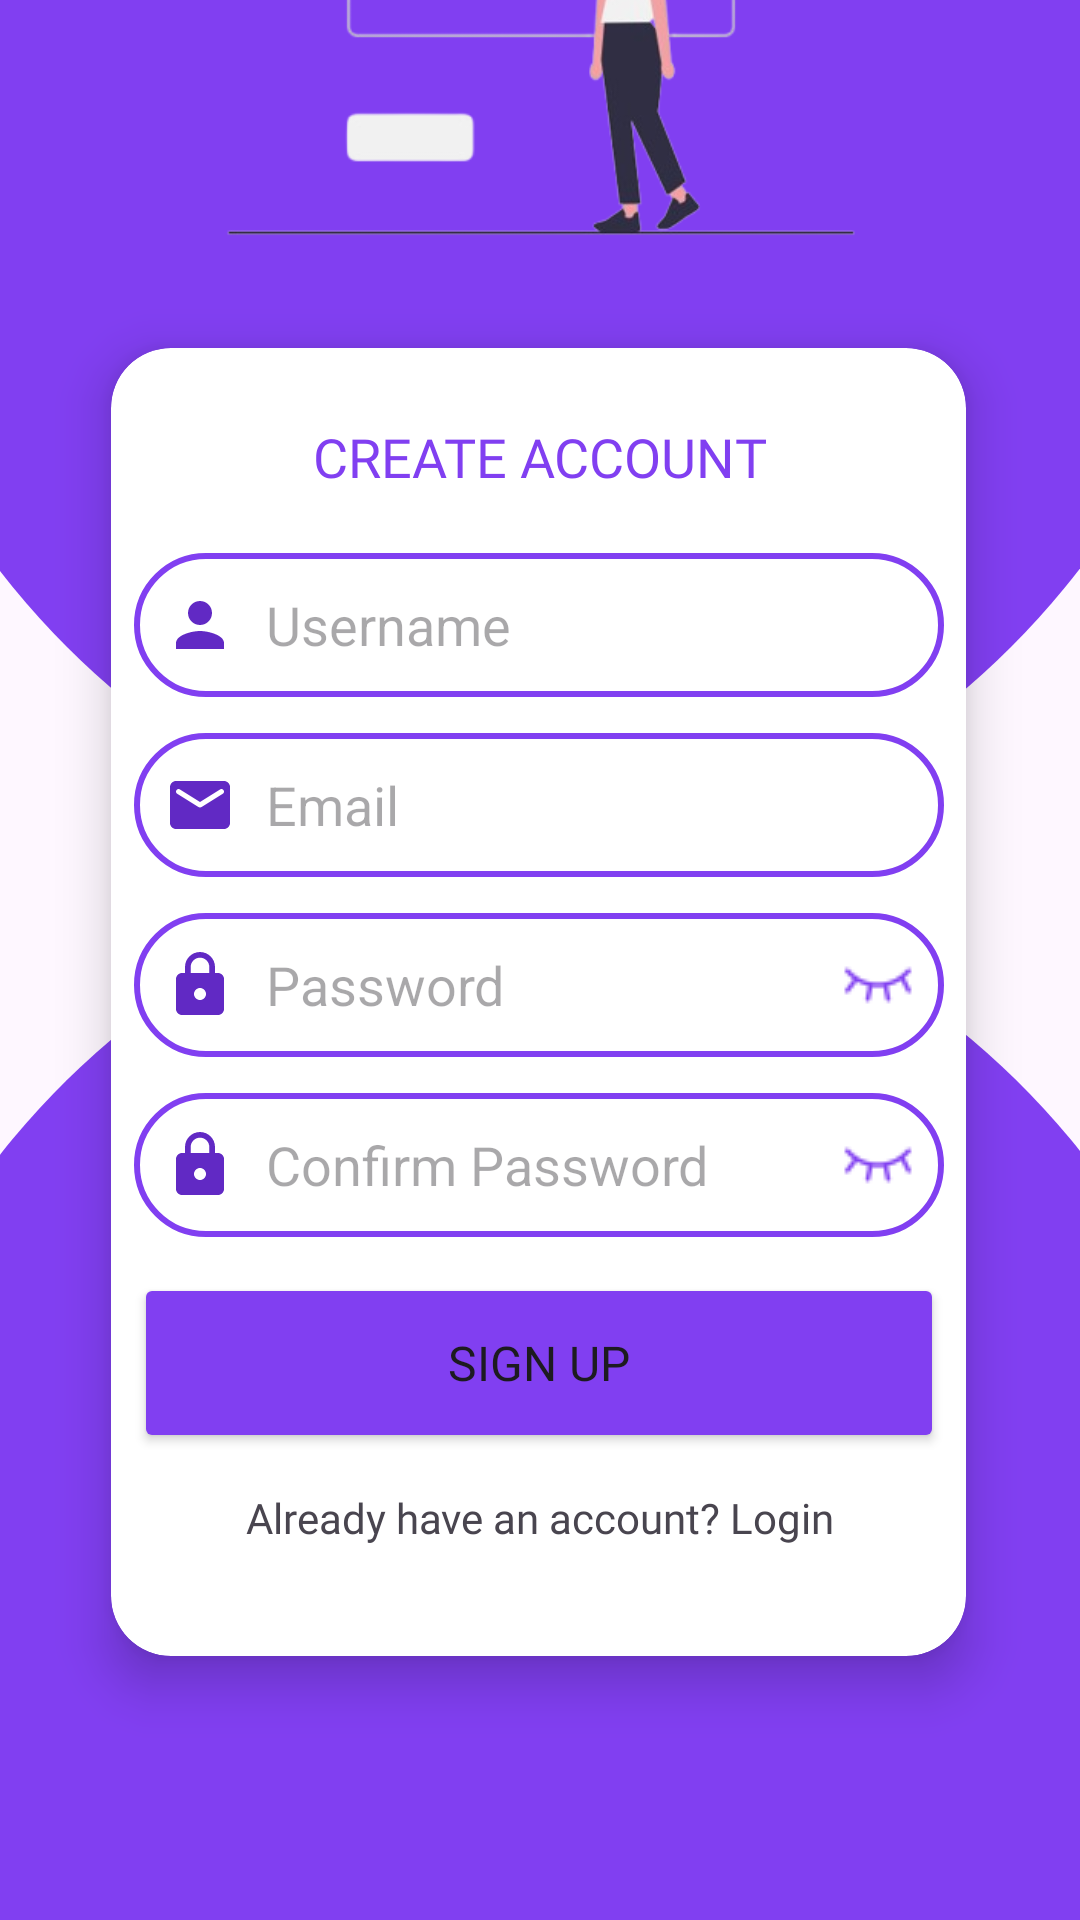

This screen was rendered from an Android layout file. Write that file and the resources it references.
<!-- AndroidManifest.xml: application theme Theme.Learnura -->
<!-- res/layout/activity_sign_up.xml -->
<?xml version="1.0" encoding="utf-8"?>
<androidx.constraintlayout.widget.ConstraintLayout xmlns:android="http://schemas.android.com/apk/res/android"
    xmlns:app="http://schemas.android.com/apk/res-auto"
    xmlns:tools="http://schemas.android.com/tools"
    android:layout_width="match_parent"
    android:layout_height="match_parent"
    tools:context=".SignUpActivity">

    <View
        android:id="@+id/ellipse_6"
        android:layout_width="496dp"
        android:layout_height="605dp"
        android:layout_alignParentLeft="true"
        android:layout_alignParentTop="true"
        android:layout_alignParentRight="true"
        android:layout_alignParentBottom="true"
        android:layout_marginBottom="356dp"
        android:background="@drawable/circle_login"
        app:layout_constraintBottom_toBottomOf="parent"
        app:layout_constraintEnd_toEndOf="parent"
        app:layout_constraintHorizontal_bias="0.505"
        app:layout_constraintStart_toStartOf="parent"
        tools:ignore="MissingConstraints" />

    <View
        android:id="@+id/ellipse_7"
        android:layout_width="499dp"
        android:layout_height="600dp"
        android:layout_alignParentLeft="true"
        android:layout_alignParentTop="true"
        android:layout_alignParentRight="true"
        android:layout_alignParentBottom="true"
        android:layout_marginTop="8dp"
        android:background="@drawable/circle_login"
        android:rotation="360"
        app:layout_constraintEnd_toEndOf="parent"
        app:layout_constraintStart_toStartOf="parent"
        app:layout_constraintTop_toBottomOf="@+id/ellipse_6"
        tools:ignore="MissingConstraints" />

    <androidx.cardview.widget.CardView
        android:id="@+id/cardView"
        android:layout_width="285dp"
        android:layout_height="436dp"
        android:padding="10dp"
        app:cardCornerRadius="20dp"
        app:cardElevation="10dp"
        app:layout_constraintBottom_toBottomOf="parent"
        app:layout_constraintEnd_toEndOf="parent"
        app:layout_constraintHorizontal_bias="0.494"
        app:layout_constraintStart_toStartOf="parent"
        app:layout_constraintTop_toTopOf="parent"
        app:layout_constraintVertical_bias="0.569">

        <androidx.constraintlayout.widget.ConstraintLayout
            android:layout_width="match_parent"
            android:layout_height="match_parent">

            <TextView
                android:id="@+id/textView3"
                android:layout_width="wrap_content"
                android:layout_height="wrap_content"
                android:layout_marginTop="24dp"
                android:fontFamily="@font/poppins_bold"
                android:gravity="center"
                android:text="CREATE ACCOUNT"
                android:textColor="#813FF1"
                android:textSize="18sp"
                app:layout_constraintEnd_toEndOf="@+id/sign_up_user_edit_text"
                app:layout_constraintStart_toStartOf="@+id/sign_up_user_edit_text"
                app:layout_constraintTop_toTopOf="parent" />

            <EditText
                android:id="@+id/sign_up_user_edit_text"
                android:layout_width="270dp"
                android:layout_height="48dp"
                android:layout_marginTop="20dp"
                android:background="@drawable/edit_text_back"
                android:drawableLeft="@drawable/ic_user"
                android:drawablePadding="10dp"
                android:ems="10"
                android:hint="Username"
                android:inputType="text"
                android:padding="10dp"
                app:layout_constraintEnd_toEndOf="parent"
                app:layout_constraintStart_toStartOf="parent"
                app:layout_constraintTop_toBottomOf="@+id/textView3" />


            <EditText
                android:id="@+id/sign_up_pass_edit_text"
                android:layout_width="270dp"
                android:layout_height="48dp"
                android:layout_marginTop="12dp"
                android:background="@drawable/edit_text_back"
                android:drawableLeft="@drawable/ic_lock"
                android:drawableRight="@drawable/pass_eye_close"
                android:drawablePadding="10dp"
                android:ems="10"
                android:hint="Password"
                android:inputType="textPassword"
                android:padding="10dp"
                app:layout_constraintEnd_toEndOf="parent"
                app:layout_constraintStart_toStartOf="parent"
                app:layout_constraintTop_toBottomOf="@+id/sign_up_email_edit_text" />

            <EditText
                android:id="@+id/sign_up_confirm_pass_edit_text"
                android:layout_width="270dp"
                android:layout_height="48dp"
                android:layout_marginTop="12dp"
                android:background="@drawable/edit_text_back"
                android:drawableLeft="@drawable/ic_lock"
                android:drawableRight="@drawable/pass_eye_close"
                android:drawablePadding="10dp"
                android:ems="10"
                android:hint="Confirm Password"
                android:inputType="textPassword"
                android:padding="10dp"
                app:layout_constraintEnd_toEndOf="parent"
                app:layout_constraintStart_toStartOf="parent"
                app:layout_constraintTop_toBottomOf="@+id/sign_up_pass_edit_text" />

            <EditText
                android:id="@+id/sign_up_email_edit_text"
                android:layout_width="270dp"
                android:layout_height="48dp"
                android:layout_marginTop="12dp"
                android:background="@drawable/edit_text_back"
                android:drawableLeft="@drawable/ic_email"
                android:drawablePadding="10dp"
                android:ems="10"
                android:hint="Email"
                android:inputType="textEmailAddress"
                android:padding="10dp"
                app:layout_constraintEnd_toEndOf="parent"
                app:layout_constraintStart_toStartOf="parent"
                app:layout_constraintTop_toBottomOf="@+id/sign_up_user_edit_text" />

            <Button
                android:id="@+id/sign_up_btn"
                android:layout_width="270dp"
                android:layout_height="60dp"
                android:layout_marginTop="12dp"
                android:backgroundTint="#813FF1"
                android:fontFamily="@font/poppins_bold"
                android:gravity="center"
                android:text="Sign Up"
                android:textSize="16sp"
                app:layout_constraintEnd_toEndOf="@+id/sign_up_pass_edit_text"
                app:layout_constraintHorizontal_bias="0.0"
                app:layout_constraintStart_toStartOf="@+id/sign_up_pass_edit_text"
                app:layout_constraintTop_toBottomOf="@+id/sign_up_confirm_pass_edit_text" />

            <TextView
                android:id="@+id/login_txt"
                android:layout_width="wrap_content"
                android:layout_height="wrap_content"
                android:layout_marginTop="12dp"
                android:fontFamily="@font/rem_semibold"
                android:text="Already have an account? Login"
                app:layout_constraintEnd_toEndOf="@+id/sign_up_btn"
                app:layout_constraintHorizontal_bias="0.509"
                app:layout_constraintStart_toStartOf="@+id/sign_up_btn"
                app:layout_constraintTop_toBottomOf="@+id/sign_up_btn" />

        </androidx.constraintlayout.widget.ConstraintLayout>
    </androidx.cardview.widget.CardView>

    <ImageView
        android:id="@+id/sign_up_img"
        android:layout_width="300dp"
        android:layout_height="273dp"
        android:layout_marginBottom="148dp"
        app:layout_constraintBottom_toBottomOf="@+id/ellipse_6"
        app:layout_constraintEnd_toEndOf="@+id/cardView"
        app:layout_constraintHorizontal_bias="0.466"
        app:layout_constraintStart_toStartOf="@+id/cardView"
        app:srcCompat="@drawable/sign_up" />

</androidx.constraintlayout.widget.ConstraintLayout>
<!-- resources referenced by this layout -->
<resources>
  <!-- drawable circle_login (drawable) -->
  <?xml version="1.0" encoding="utf-8"?>
  <shape xmlns:android="http://schemas.android.com/apk/res/android"
      android:shape="oval">
  
      <solid
          android:color="#813FF1">
  
      </solid>
  
  </shape>
  <!-- drawable edit_text_back (drawable) -->
  <?xml version="1.0" encoding="utf-8"?>
  <shape xmlns:android="http://schemas.android.com/apk/res/android"
      android:shape="rectangle">
  
      <stroke
          android:color="#813FF1"
          android:width="2dp"></stroke>
  
      <corners
          android:topRightRadius="50dp"
          android:topLeftRadius="50dp"
          android:bottomRightRadius="50dp"
          android:bottomLeftRadius="50dp"/>
  
  </shape>
  <!-- drawable ic_email (drawable) -->
  <vector android:height="24dp" android:tint="#6129C4"
      android:viewportHeight="24" android:viewportWidth="24"
      android:width="24dp" xmlns:android="http://schemas.android.com/apk/res/android">
      <path android:fillColor="@android:color/white" android:pathData="M20,4L4,4c-1.1,0 -1.99,0.9 -1.99,2L2,18c0,1.1 0.9,2 2,2h16c1.1,0 2,-0.9 2,-2L22,6c0,-1.1 -0.9,-2 -2,-2zM19.6,8.25l-7.07,4.42c-0.32,0.2 -0.74,0.2 -1.06,0L4.4,8.25c-0.25,-0.16 -0.4,-0.43 -0.4,-0.72 0,-0.67 0.73,-1.07 1.3,-0.72L12,11l6.7,-4.19c0.57,-0.35 1.3,0.05 1.3,0.72 0,0.29 -0.15,0.56 -0.4,0.72z"/>
  </vector>
  <!-- drawable ic_lock (drawable) -->
  <vector android:height="24dp" android:tint="#6129C4"
      android:viewportHeight="24" android:viewportWidth="24"
      android:width="24dp" xmlns:android="http://schemas.android.com/apk/res/android">
      <path android:fillColor="@android:color/white" android:pathData="M18,8h-1L17,6c0,-2.76 -2.24,-5 -5,-5S7,3.24 7,6v2L6,8c-1.1,0 -2,0.9 -2,2v10c0,1.1 0.9,2 2,2h12c1.1,0 2,-0.9 2,-2L20,10c0,-1.1 -0.9,-2 -2,-2zM12,17c-1.1,0 -2,-0.9 -2,-2s0.9,-2 2,-2 2,0.9 2,2 -0.9,2 -2,2zM15.1,8L8.9,8L8.9,6c0,-1.71 1.39,-3.1 3.1,-3.1 1.71,0 3.1,1.39 3.1,3.1v2z"/>
  </vector>
  <!-- drawable ic_user (drawable) -->
  <vector android:height="24dp" android:tint="#6129C4"
      android:viewportHeight="24" android:viewportWidth="24"
      android:width="24dp" xmlns:android="http://schemas.android.com/apk/res/android">
      <path android:fillColor="@android:color/white" android:pathData="M12,12c2.21,0 4,-1.79 4,-4s-1.79,-4 -4,-4 -4,1.79 -4,4 1.79,4 4,4zM12,14c-2.67,0 -8,1.34 -8,4v2h16v-2c0,-2.66 -5.33,-4 -8,-4z"/>
  </vector>
  <!-- drawable pass_eye_close: png bitmap (drawable, 639 bytes) -->
  <!-- drawable sign_up: png bitmap (drawable, 34796 bytes) -->
  <style name="Theme.Learnura" parent="Base.Theme.Learnura" />
  <style name="Base.Theme.Learnura" parent="Theme.Material3.DayNight.NoActionBar">
          
          
      </style>
</resources>
